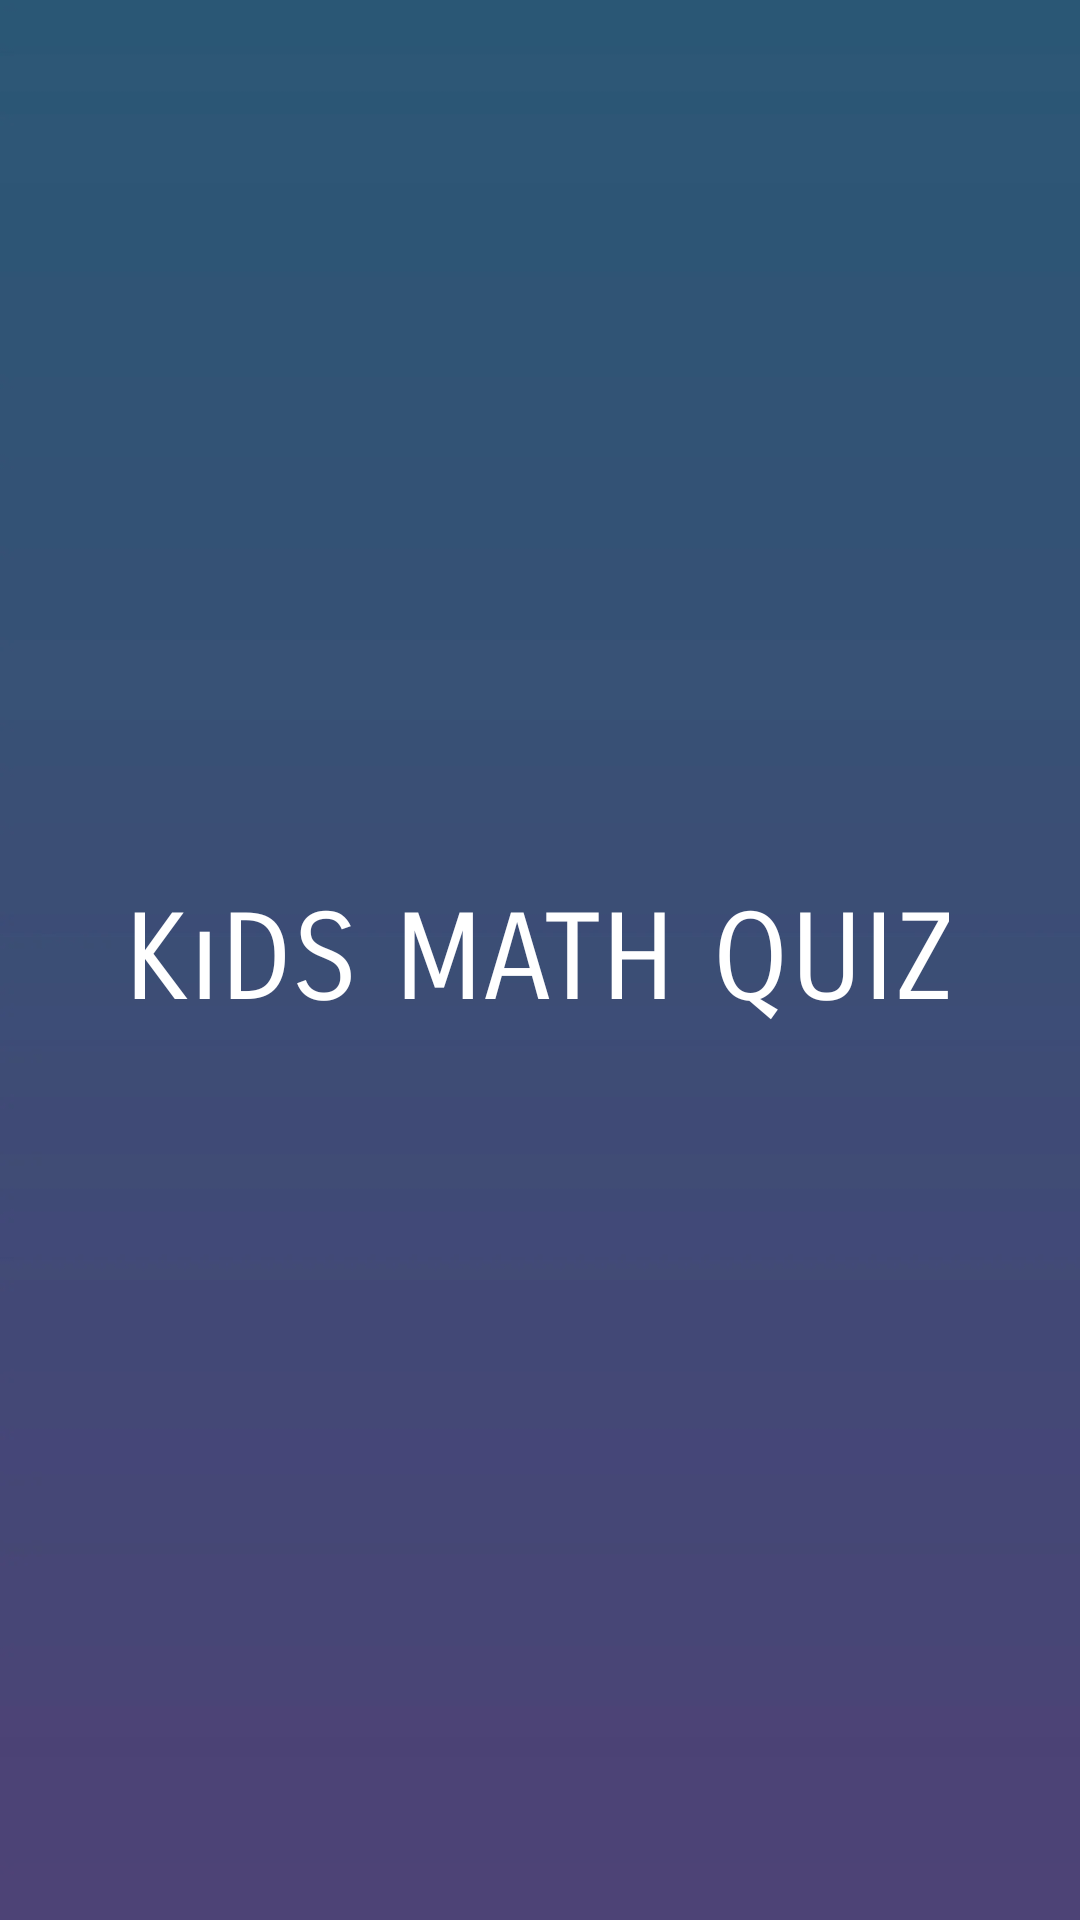

Layout XML and referenced resources for this Android screen:
<!-- AndroidManifest.xml: application theme Theme.MathGame -->
<!-- res/layout/activity_spash_screen.xml -->
<?xml version="1.0" encoding="utf-8"?>
<RelativeLayout xmlns:android="http://schemas.android.com/apk/res/android"
    xmlns:app="http://schemas.android.com/apk/res-auto"
    xmlns:tools="http://schemas.android.com/tools"
    android:layout_width="match_parent"
    android:layout_height="match_parent"
    android:background="@drawable/img_1"
    tools:context=".SplashScreenActivity">

    <TextView
        android:layout_width="wrap_content"
        android:layout_height="wrap_content"
        android:layout_centerInParent="true"
        android:fontFamily="sans-serif-smallcaps"
        android:text="KiDS MATH QUIZ"
        android:textColor="@color/white"
        android:textSize="40dp" />

</RelativeLayout>
<!-- resources referenced by this layout -->
<resources>
  <color name="white">#FFFFFFFF</color>
  <!-- drawable img_1: png bitmap (drawable-v24, 20455 bytes) -->
  <style name="Theme.MathGame" parent="Theme.MaterialComponents.DayNight.DarkActionBar">
          
          <item name="colorPrimary">#6495ED</item>
          <item name="colorPrimaryVariant">@color/purple_700</item>
          <item name="colorOnPrimary">@color/white</item>
          
          <item name="colorSecondary">@color/teal_200</item>
          <item name="colorSecondaryVariant">@color/teal_700</item>
          <item name="colorOnSecondary">@color/black</item>
          
          <item name="android:statusBarColor" tools:targetApi="l">?attr/colorPrimaryVariant</item>
          
      </style>
  <color name="purple_700">#FF3700B3</color>
  <color name="teal_200">#FF03DAC5</color>
  <color name="teal_700">#FF018786</color>
  <color name="black">#FF000000</color>
</resources>
